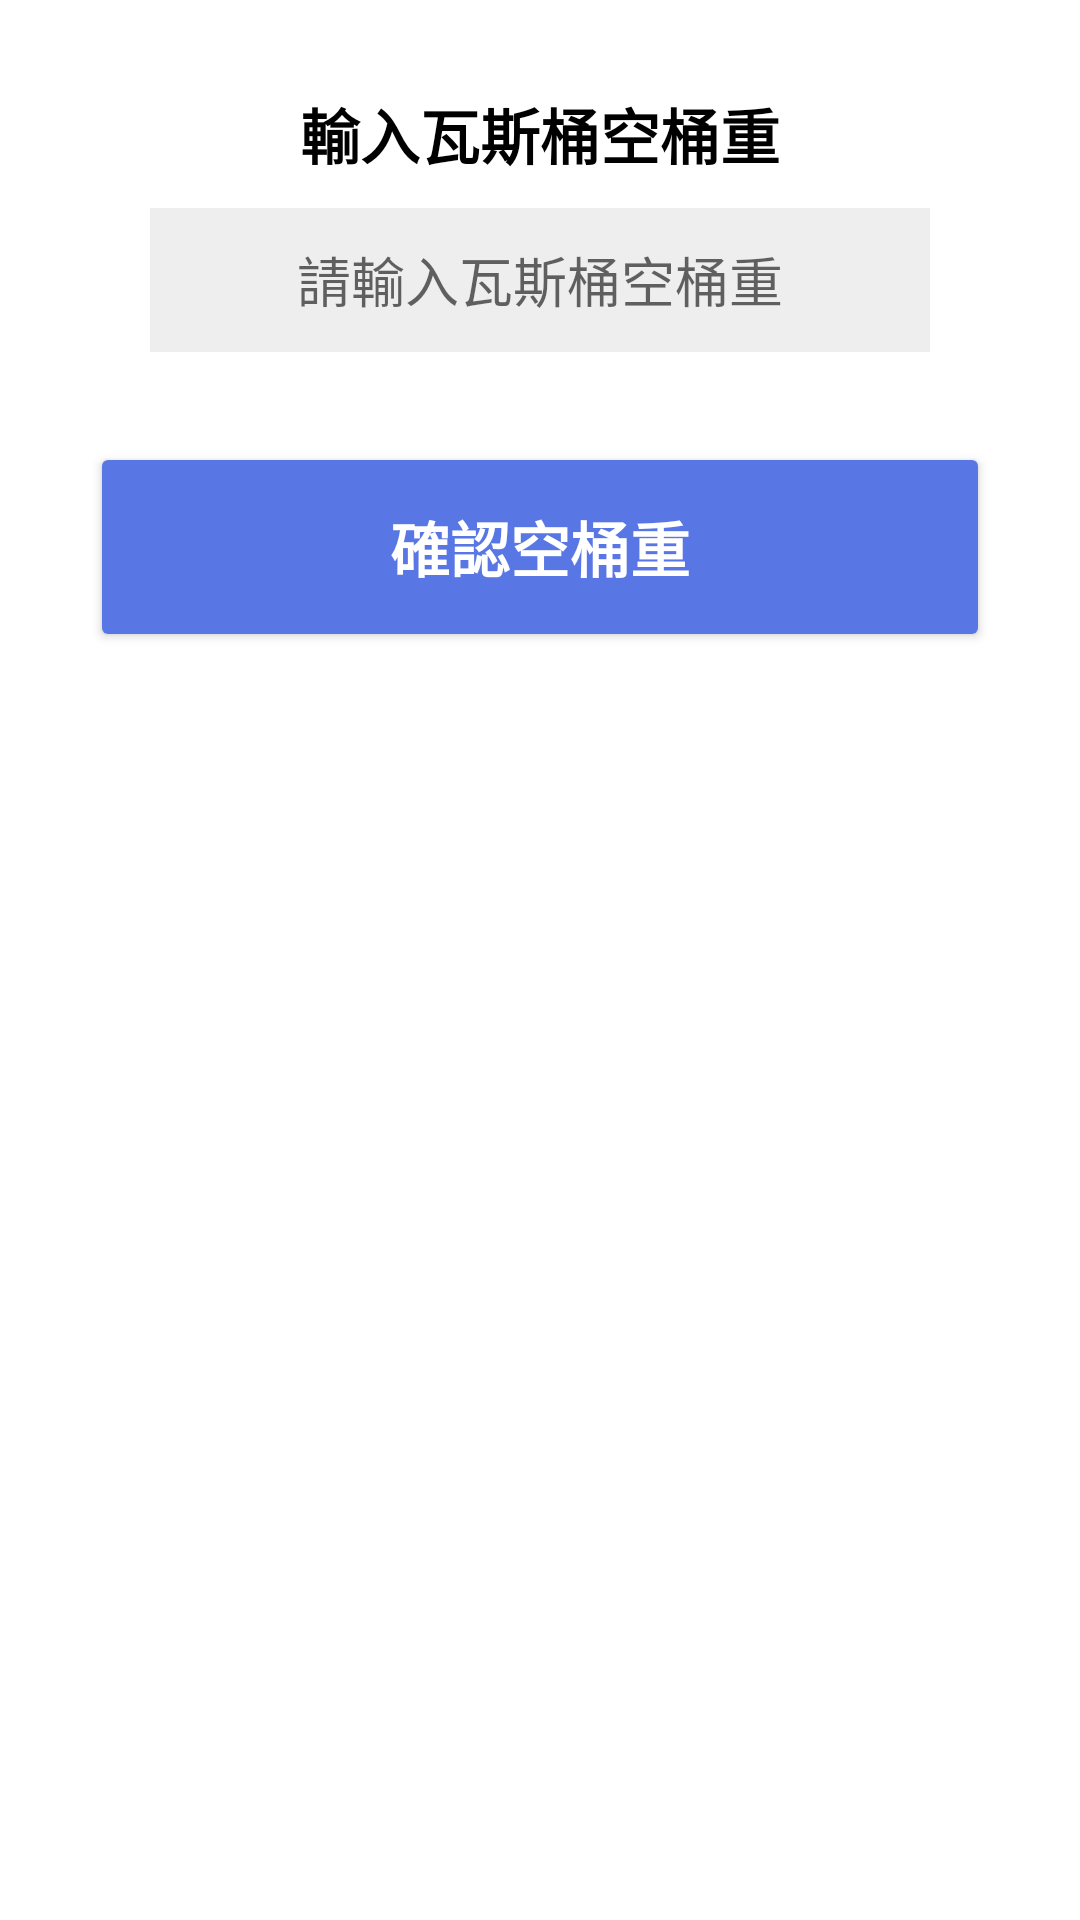

The Android layout XML behind this screen, and the referenced resources:
<!-- AndroidManifest.xml: application theme Theme.SmartGasMasterApp -->
<!-- res/layout/activity_register_weight_only.xml -->
<?xml version="1.0" encoding="utf-8"?>
<ScrollView xmlns:android="http://schemas.android.com/apk/res/android"
    xmlns:app="http://schemas.android.com/apk/res-auto"
    xmlns:tools="http://schemas.android.com/tools"
    android:layout_width="match_parent"
    android:layout_height="match_parent"
    tools:context=".RegisterWeightOnly">

    <LinearLayout
        android:layout_width="match_parent"
        android:layout_height="wrap_content"
        android:layout_marginTop="30dp"
        android:orientation="vertical">

        <TextView
            android:id="@+id/gas_empty_weight"
            android:layout_width="wrap_content"
            android:layout_height="wrap_content"
            android:layout_marginBottom="10dp"
            android:text="@string/gas_empty_weight"
            android:textColor="@android:color/black"
            android:textSize="20.0sp"
            android:textStyle="bold"
            android:layout_gravity="center"/>

        <EditText
            android:id="@+id/input_gas_empty_weight"
            android:layout_width="match_parent"
            android:layout_height="48dp"
            android:background="#ffeeeeee"
            android:gravity="center"
            android:layout_gravity="center"
            android:hint="@string/input_gas_empty_weight"
            android:layout_marginHorizontal="50dp"
            />

    <LinearLayout
        android:layout_width="match_parent"
        android:layout_height="wrap_content"
        android:layout_marginHorizontal="30dp"
        android:layout_marginTop="30dp"
        android:layout_marginBottom="40dp"
        android:gravity="center"
        android:orientation="horizontal">

        <Button
            android:id="@+id/confirmGasEmptyWeightButton"
            android:layout_width="wrap_content"
            android:layout_height="wrap_content"
            android:minHeight="70dp"
            android:layout_weight="@integer/material_motion_duration_medium_1"
            android:backgroundTint="#ff5877e4"
            android:text="@string/confirm_gas_weight_empty"
            android:textColor="#ffffffff"
            android:textSize="20.0sp"
            android:textStyle="bold" />


    </LinearLayout>

    </LinearLayout>

</ScrollView>
<!-- resources referenced by this layout -->
<resources>
  <string name="confirm_gas_weight_empty">確認空桶重</string>
  <string name="gas_empty_weight">輸入瓦斯桶空桶重</string>
  <string name="input_gas_empty_weight">請輸入瓦斯桶空桶重</string>
  <style name="Theme.SmartGasMasterApp" parent="Theme.MaterialComponents.Light.DarkActionBar">
          
          <item name="colorPrimary">@color/main_blue</item>
          <item name="colorPrimaryVariant">@color/purple_700</item>
          <item name="colorOnPrimary">@color/white</item>
          
          <item name="colorSecondary">@color/teal_200</item>
          <item name="colorSecondaryVariant">@color/teal_700</item>
          <item name="colorOnSecondary">@color/black</item>
          
          <item name="android:statusBarColor">?attr/colorPrimaryVariant</item>
          
      </style>
  <!-- not gathered from this repository: default colours our renderer supplied (Android Studio template values) -->
  <color name="purple_700">#FF3700B3</color>
  <color name="teal_200">#FF03DAC5</color>
  <color name="teal_700">#FF018786</color>
  <color name="black">#FF000000</color>
  <color name="white">#FFFFFFFF</color>
</resources>
